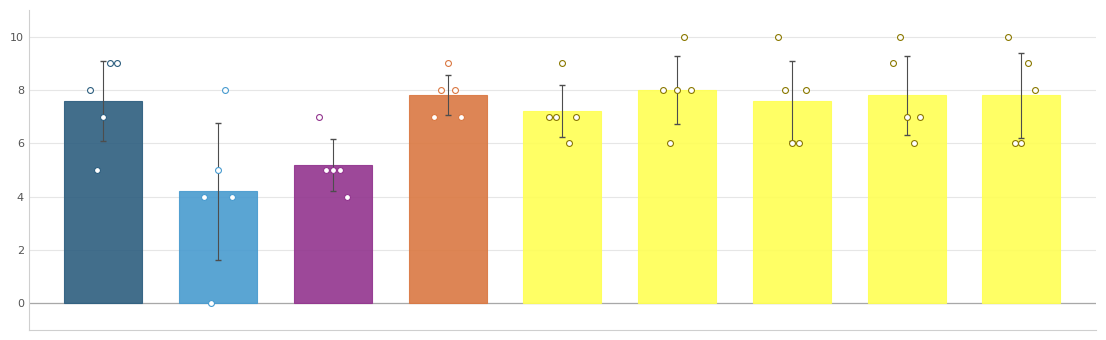
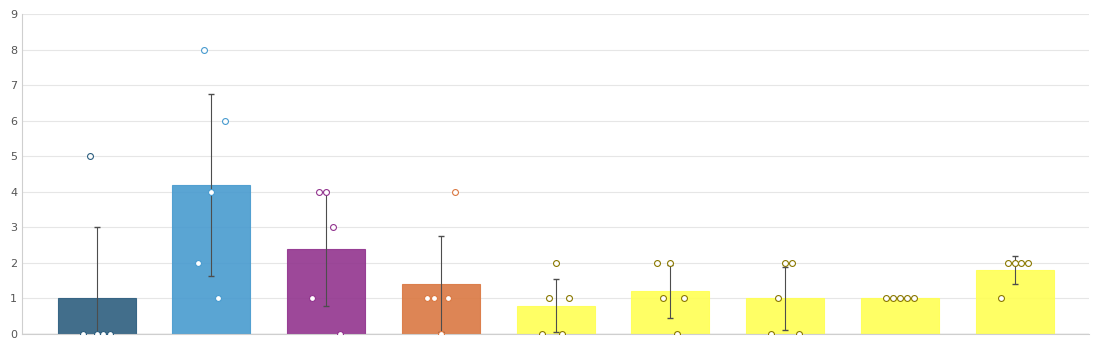

The script that saved these images, in order: (Note: this script raises an exception after producing the figures.)
from __future__ import annotations

from pathlib import Path

import matplotlib.pyplot as plt
import numpy as np


DATA_BY_COLUMN: dict[str, list[float]] = {
    "Col 1": [8, 5, 7, 9, 9],
    "Col 2": [0, -5, 0, 0, 0],
    "Col 3": [4, 0, 5, 8, 4],
    "Col 4": [-2, -8, -4, -1, -6],
    "Col 5": [7, 5, 5, 5, 4],
    "Col 6": [-1, -4, -4, -3, 0],
    "Col 7": [7, 8, 9, 8, 7],
    "Col 8": [-1, -1, 0, -1, -4],
    "Col 9": [7, 7, 9, 6, 7],
    "Col 10": [0, -1, -2, 0, -1],
    "Col 11": [8, 6, 8, 10, 8],
    "Col 12": [-2, -1, -2, 0, -1],
    "Col 13": [10, 8, 6, 6, 8],
    "Col 14": [0, -1, -2, -2, 0],
    "Col 15": [9, 10, 7, 6, 7],
    "Col 16": [-1, -1, -1, -1, -1],
    "Col 17": [10, 6, 6, 9, 8],
    "Col 18": [-1, -2, -2, -2, -2],
}


RGB_GROUPS: list[tuple[tuple[int, int, int], tuple[int, ...]]] = [
    ((45, 94, 127), (1, 2)),
    ((72, 155, 207), (3, 4)),
    ((146, 52, 142), (5, 6)),
    ((218, 120, 66), (7, 8)),
    ((255, 255, 84), tuple(range(9, 19))),
]


FONT_FAMILY = "DejaVu Sans"
AXIS_GRID_COLOR = "#E6E6E6"
AXIS_SPINE_COLOR = "#CFCFCF"
TEXT_COLOR = "#222222"
YELLOW_DOT_EDGE_COLOR = "#8A7800"


def rgb_to_unit(rgb: tuple[int, int, int]) -> tuple[float, float, float]:
    return tuple(channel / 255 for channel in rgb)


def build_column_colors() -> dict[str, tuple[float, float, float]]:
    colors: dict[str, tuple[float, float, float]] = {}
    for rgb, columns in RGB_GROUPS:
        color = rgb_to_unit(rgb)
        for column_index in columns:
            colors[f"Col {column_index}"] = color
    return colors


def split_odd_even_columns(labels: list[str]) -> tuple[list[str], list[str]]:
    odd = [label for label in labels if int(label.split()[1]) % 2 == 1]
    even = [label for label in labels if int(label.split()[1]) % 2 == 0]
    return odd, even


def apply_theme() -> None:
    plt.rcParams.update(
        {
            "font.family": "sans-serif",
            "font.sans-serif": [FONT_FAMILY, "Arial", "Helvetica"],
            "axes.linewidth": 0.8,
            "axes.labelcolor": TEXT_COLOR,
            "xtick.color": "#555555",
            "ytick.color": "#555555",
            "axes.titlecolor": TEXT_COLOR,
        }
    )


def style_axis(ax: plt.Axes, ymin: float, ymax: float) -> None:
    ax.set_ylim(ymin, ymax)
    ax.grid(axis="y", color=AXIS_GRID_COLOR, linewidth=0.8)
    ax.axhline(0.0, color="#A8A8A8", linewidth=0.9)
    ax.set_axisbelow(True)
    ax.spines["top"].set_visible(False)
    ax.spines["right"].set_visible(False)
    ax.spines["left"].set_color(AXIS_SPINE_COLOR)
    ax.spines["bottom"].set_color(AXIS_SPINE_COLOR)
    ax.spines["left"].set_linewidth(0.8)
    ax.spines["bottom"].set_linewidth(0.8)
    ax.tick_params(axis="both", labelsize=8, length=0)


def values_for_label(label: str, positive_only: bool) -> np.ndarray:
    values = np.asarray(DATA_BY_COLUMN[label], dtype=float)
    if positive_only:
        values = np.abs(values)
    return values


def dot_edge_color(label: str, default_color: tuple[float, float, float]) -> tuple[float, float, float] | str:
    column_index = int(label.split()[1])
    if column_index >= 9:
        return YELLOW_DOT_EDGE_COLOR
    return default_color


def draw_bars(
    ax: plt.Axes,
    labels: list[str],
    colors: dict[str, tuple[float, float, float]],
    positive_only: bool,
) -> None:
    positions = np.arange(1, len(labels) + 1, dtype=float)
    means = np.array([float(np.mean(values_for_label(label, positive_only))) for label in labels], dtype=float)
    stds = np.array([float(np.std(values_for_label(label, positive_only), ddof=0)) for label in labels], dtype=float)

    ax.bar(
        positions,
        means,
        width=0.68,
        color=[colors[label] for label in labels],
        edgecolor=[colors[label] for label in labels],
        linewidth=0.8,
        alpha=0.9,
        zorder=2,
    )
    ax.errorbar(positions, means, yerr=stds, fmt="none", ecolor="#4D4D4D", elinewidth=0.8, capsize=2.5, zorder=3)

    for position, label in zip(positions, labels, strict=True):
        values = values_for_label(label, positive_only)
        jitter = np.linspace(-0.12, 0.12, num=len(values))
        ax.scatter(
            np.full_like(values, position) + jitter,
            values,
            s=18,
            facecolors="white",
            edgecolors=dot_edge_color(label, colors[label]),
            linewidths=0.8,
            zorder=4,
        )

    ax.set_xlim(0.35, len(labels) + 0.65)
    ax.set_xticks([])
    ax.tick_params(axis="x", which="both", bottom=False, top=False, labelbottom=False)


def compute_ylims(labels: list[str], positive_only: bool) -> tuple[float, float]:
    all_values = np.asarray(
        [value for label in labels for value in values_for_label(label, positive_only)],
        dtype=float,
    )
    if positive_only:
        ymin = 0.0
    else:
        ymin = float(np.floor(all_values.min() - 1.0))
    ymax = float(np.ceil(all_values.max() + 1.0))
    return ymin, ymax


def create_panel_figure(
    labels: list[str],
    positive_only: bool,
) -> plt.Figure:
    apply_theme()

    colors = build_column_colors()
    y_min, y_max = compute_ylims(labels, positive_only)

    fig, ax = plt.subplots(figsize=(11.6, 4.0), facecolor="white")

    style_axis(ax, y_min, y_max)
    draw_bars(ax, labels, colors, positive_only)

    fig.subplots_adjust(left=0.07, right=0.99, bottom=0.16, top=0.96)
    return fig


def main() -> None:
    labels = list(DATA_BY_COLUMN.keys())
    odd_labels, even_labels = split_odd_even_columns(labels)

    blocks_fig = create_panel_figure(
        labels=odd_labels,
        positive_only=False,
    )
    drops_fig = create_panel_figure(
        labels=even_labels,
        positive_only=True,
    )

    output_dir = Path(__file__).resolve().parent

    blocks_stem = "clinical_result_rgb_blocks_moved_barplot"
    blocks_png = output_dir / f"{blocks_stem}.png"
    blocks_pdf = output_dir / f"{blocks_stem}.pdf"
    blocks_svg = output_dir / f"{blocks_stem}.svg"
    blocks_fig.savefig(blocks_png, dpi=600, bbox_inches="tight")
    blocks_fig.savefig(blocks_pdf, dpi=600, bbox_inches="tight")
    blocks_fig.savefig(blocks_svg, bbox_inches="tight")

    drops_stem = "clinical_result_rgb_drops_barplot"
    drops_png = output_dir / f"{drops_stem}.png"
    drops_pdf = output_dir / f"{drops_stem}.pdf"
    drops_svg = output_dir / f"{drops_stem}.svg"
    drops_fig.savefig(drops_png, dpi=600, bbox_inches="tight")
    drops_fig.savefig(drops_pdf, dpi=600, bbox_inches="tight")
    drops_fig.savefig(drops_svg, bbox_inches="tight")

    print(
        "Saved: "
        f"{blocks_png.name}, {blocks_pdf.name}, {blocks_svg.name}, "
        f"{drops_png.name}, {drops_pdf.name}, and {drops_svg.name}"
    )


if __name__ == "__main__":
    main()
